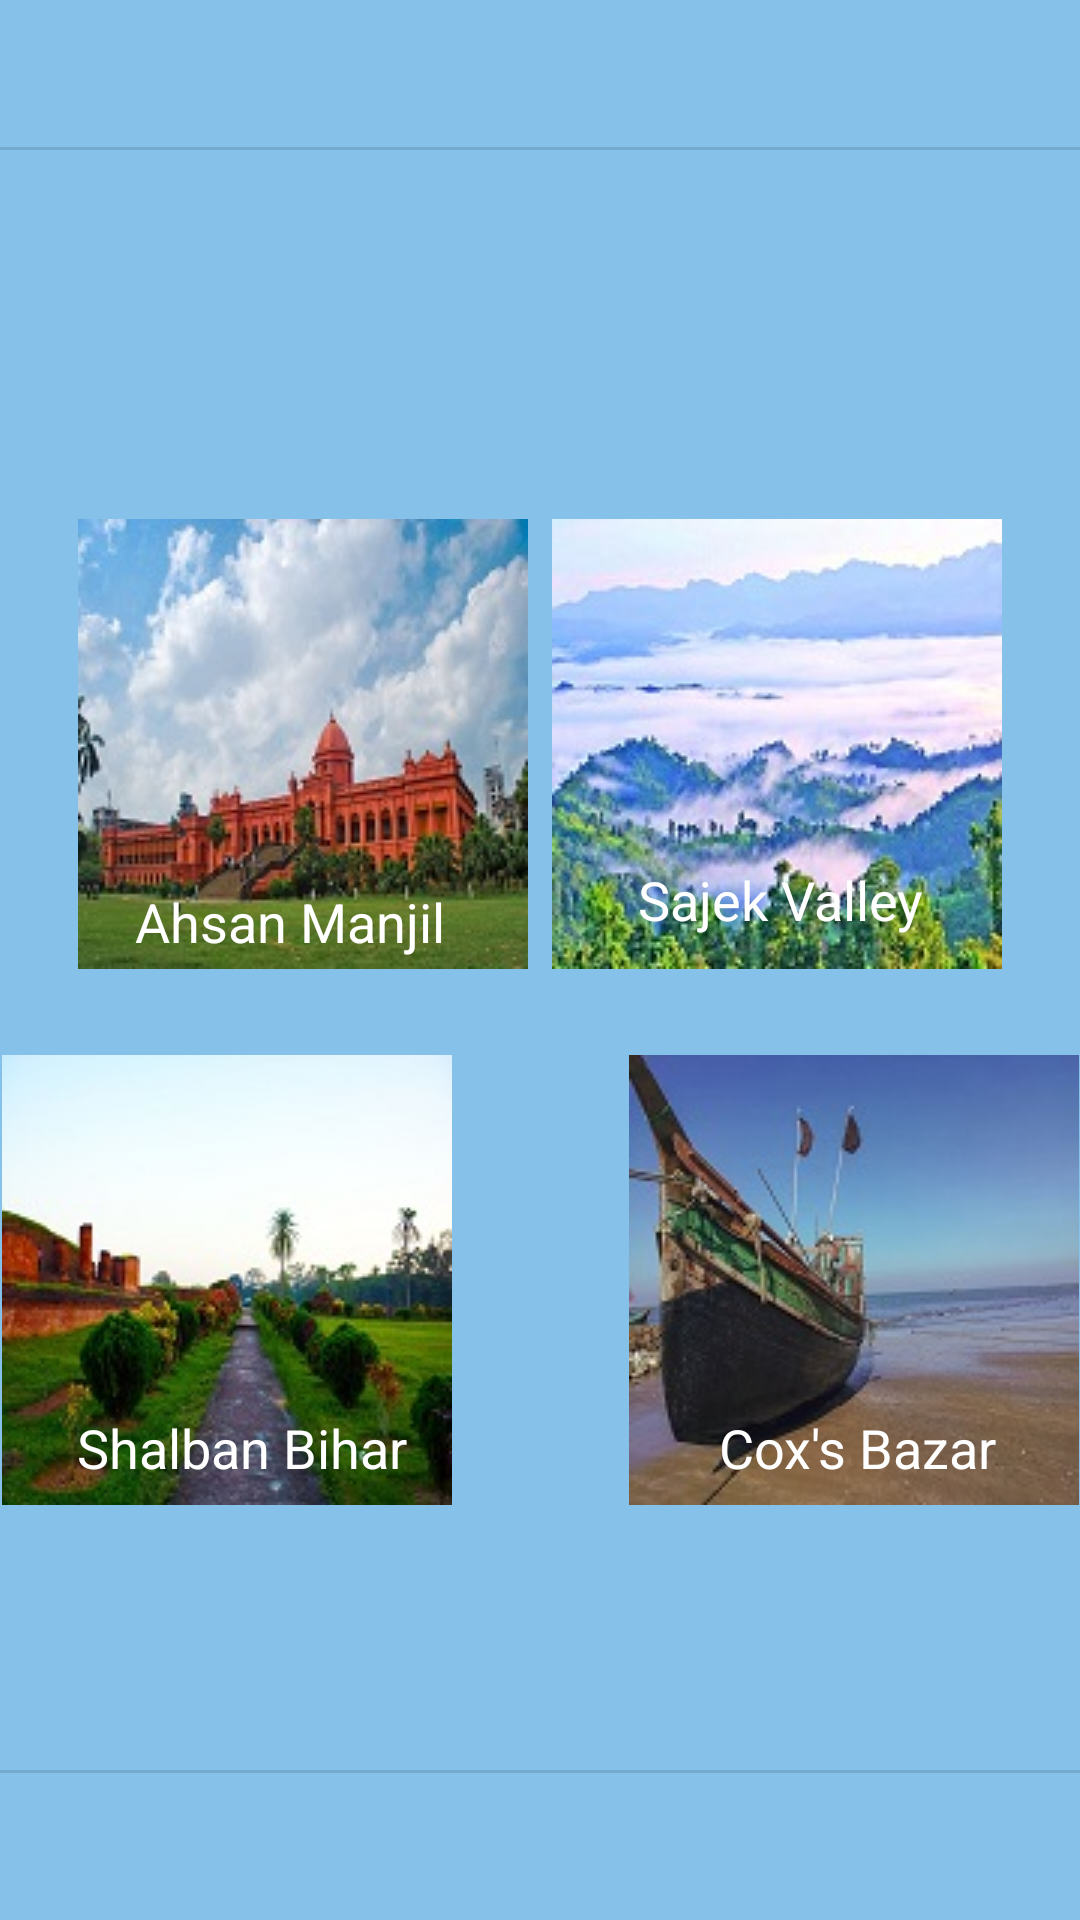

Write the Android layout XML for this screen, with the resource values it uses.
<!-- AndroidManifest.xml: application theme Theme.TGuide -->
<!-- res/layout/activity_bangladesh.xml -->
<?xml version="1.0" encoding="utf-8"?>
<androidx.constraintlayout.widget.ConstraintLayout xmlns:android="http://schemas.android.com/apk/res/android"
    xmlns:app="http://schemas.android.com/apk/res-auto"
    xmlns:tools="http://schemas.android.com/tools"
    android:layout_width="match_parent"
    android:layout_height="match_parent"
    android:background="@color/colorback"
    tools:context=".Bangladesh">

    <TextView
        android:id="@+id/textView13"
        android:layout_width="wrap_content"
        android:layout_height="wrap_content"
        android:layout_marginTop="74dp"
        android:layout_marginEnd="26dp"
        android:layout_marginBottom="134dp"
        android:background="@drawable/coxt"
        android:onClick="cox"
        app:layout_constraintBottom_toTopOf="@+id/divider3"
        app:layout_constraintEnd_toEndOf="parent"
        app:layout_constraintStart_toEndOf="@+id/textView11"
        app:layout_constraintTop_toBottomOf="@+id/textView8" />

    <TextView
        android:id="@+id/textView11"
        android:layout_width="wrap_content"
        android:layout_height="wrap_content"
        android:layout_marginStart="26dp"
        android:layout_marginTop="74dp"
        android:layout_marginEnd="59dp"
        android:layout_marginBottom="134dp"
        android:background="@drawable/shalbant"
        android:onClick="bihar"
        app:layout_constraintBottom_toTopOf="@+id/divider3"
        app:layout_constraintEnd_toStartOf="@+id/textView13"
        app:layout_constraintStart_toStartOf="parent"
        app:layout_constraintTop_toBottomOf="@+id/textView7" />

    <TextView
        android:id="@+id/textView7"
        android:layout_width="wrap_content"
        android:layout_height="wrap_content"
        android:layout_marginStart="26dp"
        android:layout_marginTop="123dp"
        android:background="@drawable/ahsant"
        android:onClick="ahsan"
        app:layout_constraintStart_toStartOf="parent"
        app:layout_constraintTop_toBottomOf="@+id/divider4" />

    <TextView
        android:id="@+id/textView10"
        android:layout_width="wrap_content"
        android:layout_height="wrap_content"
        android:layout_marginTop="120dp"
        android:text="Ahsan Manjil"
        android:textColor="#FFFFFF"
        android:textSize="18sp"
        app:layout_constraintBottom_toBottomOf="@id/textView7"
        app:layout_constraintHorizontal_bias="0.621"
        app:layout_constraintLeft_toLeftOf="parent"
        app:layout_constraintRight_toRightOf="@id/textView7"
        app:layout_constraintTop_toTopOf="@id/textView7"
        app:layout_constraintVertical_bias="0.333" />

    <TextView
        android:id="@+id/textView8"
        android:layout_width="wrap_content"
        android:layout_height="wrap_content"
        android:layout_marginTop="123dp"
        android:layout_marginEnd="26dp"
        android:background="@drawable/sajekt"
        android:onClick="sajek"
        app:layout_constraintEnd_toEndOf="parent"
        app:layout_constraintTop_toBottomOf="@+id/divider4" />

    <View
        android:id="@+id/divider3"
        android:layout_width="match_parent"
        android:layout_height="1dp"
        android:layout_marginBottom="49dp"
        android:background="?android:attr/listDivider"
        app:layout_constraintBottom_toBottomOf="parent"
        app:layout_constraintEnd_toEndOf="parent" />

    <View
        android:id="@+id/divider4"
        android:layout_width="match_parent"
        android:layout_height="1dp"
        android:layout_marginTop="49dp"
        android:background="?android:attr/listDivider"
        app:layout_constraintEnd_toEndOf="parent"
        app:layout_constraintTop_toTopOf="parent" />

    <TextView
        android:id="@+id/textView17"
        android:layout_width="wrap_content"
        android:layout_height="wrap_content"
        android:text="Shalban Bihar"
        android:textColor="#FFFFFF"
        android:textSize="18sp"
        app:layout_constraintBottom_toBottomOf="@id/textView11"
        app:layout_constraintHorizontal_bias="0.636"
        app:layout_constraintLeft_toLeftOf="parent"
        app:layout_constraintRight_toRightOf="@id/textView11"
        app:layout_constraintTop_toTopOf="@id/textView11"
        app:layout_constraintVertical_bias="0.944" />

    <TextView
        android:id="@+id/textView18"
        android:layout_width="wrap_content"
        android:layout_height="wrap_content"
        android:text="Sajek Valley"
        android:textColor="#FFFFFF"
        android:textSize="18sp"
        app:layout_constraintBottom_toBottomOf="@id/textView8"
        app:layout_constraintHorizontal_bias="0.527"
        app:layout_constraintLeft_toLeftOf="@id/textView8"
        app:layout_constraintRight_toRightOf="@id/textView8"
        app:layout_constraintTop_toTopOf="@id/textView8"
        app:layout_constraintVertical_bias="0.912" />

    <TextView
        android:id="@+id/textView19"
        android:layout_width="wrap_content"
        android:layout_height="wrap_content"
        android:text="Cox's Bazar"
        android:textColor="#FFFFFF"
        android:textSize="18sp"
        app:layout_constraintBottom_toBottomOf="@id/textView13"
        app:layout_constraintHorizontal_bias="0.526"
        app:layout_constraintLeft_toLeftOf="@id/textView13"
        app:layout_constraintRight_toRightOf="@id/textView13"
        app:layout_constraintTop_toTopOf="@id/textView13"
        app:layout_constraintVertical_bias="0.944" />
</androidx.constraintlayout.widget.ConstraintLayout>
<!-- resources referenced by this layout -->
<resources>
  <color name="colorback">#85C1E9</color>
  <!-- drawable ahsant: jpg bitmap (drawable, 16304 bytes) -->
  <!-- drawable coxt: jpg bitmap (drawable, 12911 bytes) -->
  <!-- drawable sajekt: jpg bitmap (drawable, 14799 bytes) -->
  <!-- drawable shalbant: jpg bitmap (drawable, 10988 bytes) -->
  <style name="Theme.TGuide" parent="Theme.AppCompat.Light.NoActionBar">
          
          <item name="colorPrimary">@color/purple_500</item>
          <item name="colorPrimaryVariant">@color/purple_700</item>
          <item name="colorOnPrimary">@color/colorWhite</item>
          
          <item name="colorSecondary">@color/teal_200</item>
          <item name="colorSecondaryVariant">@color/teal_700</item>
          <item name="colorOnSecondary">@color/black</item>
          
  
          
      </style>
  <color name="purple_500">#FF6200EE</color>
  <color name="purple_700">#FF3700B3</color>
  <color name="colorWhite">#FFFFFFFF</color>
  <color name="teal_200">#FF03DAC5</color>
  <color name="teal_700">#FF018786</color>
  <color name="black">#FF000000</color>
</resources>
